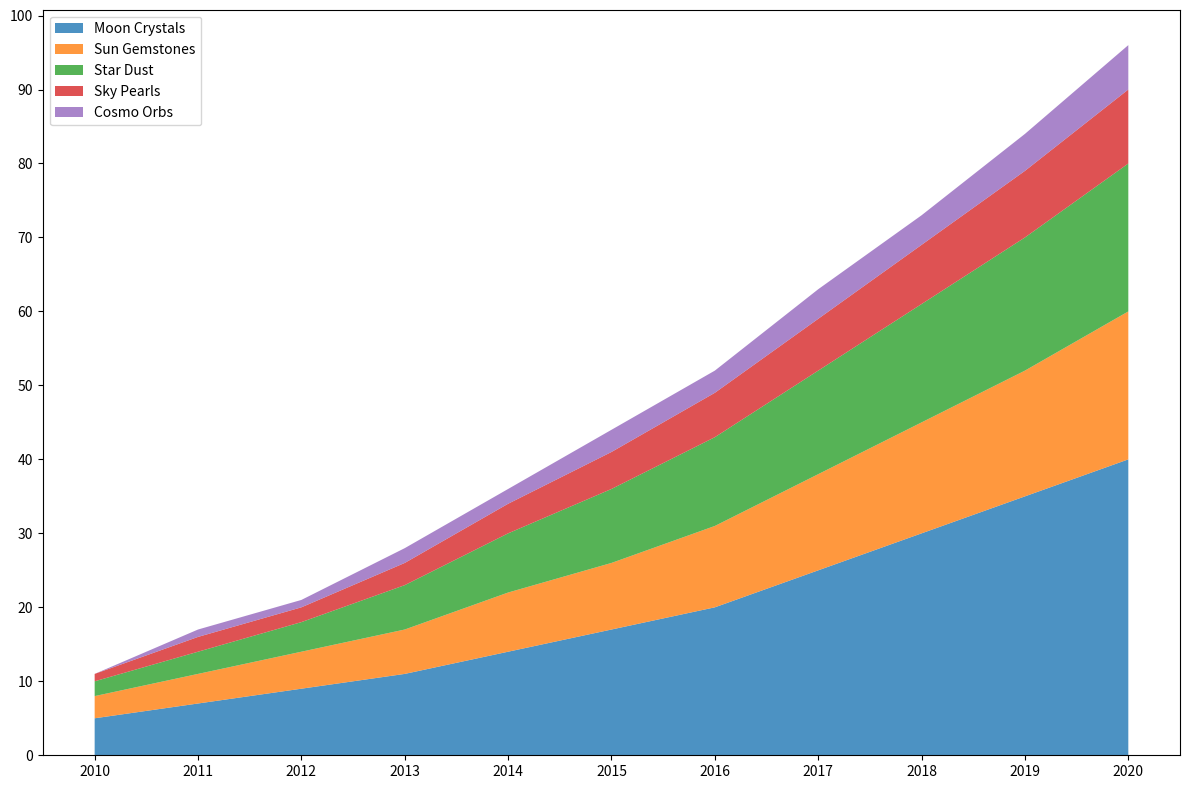

The matplotlib source for this figure:
import matplotlib.pyplot as plt
import numpy as np

years = np.arange(2010, 2021)

moon_crystals = np.array([5, 7, 9, 11, 14, 17, 20, 25, 30, 35, 40])
sun_gemstones = np.array([3, 4, 5, 6, 8, 9, 11, 13, 15, 17, 20])
star_dust = np.array([2, 3, 4, 6, 8, 10, 12, 14, 16, 18, 20])
sky_pearls = np.array([1, 2, 2, 3, 4, 5, 6, 7, 8, 9, 10])
cosmo_orbs = np.array([0, 1, 1, 2, 2, 3, 3, 4, 4, 5, 6])  # New data series

resource_data = np.vstack([moon_crystals, sun_gemstones, star_dust, sky_pearls, cosmo_orbs])

fig, ax = plt.subplots(figsize=(12, 8))
ax.stackplot(years, resource_data, labels=['Moon Crystals', 'Sun Gemstones', 'Star Dust', 'Sky Pearls', 'Cosmo Orbs'], alpha=0.8)

ax.set_xticks(years)
ax.set_yticks(np.arange(0, 101, 10))
ax.legend(loc='upper left')

plt.tight_layout()
plt.show()
